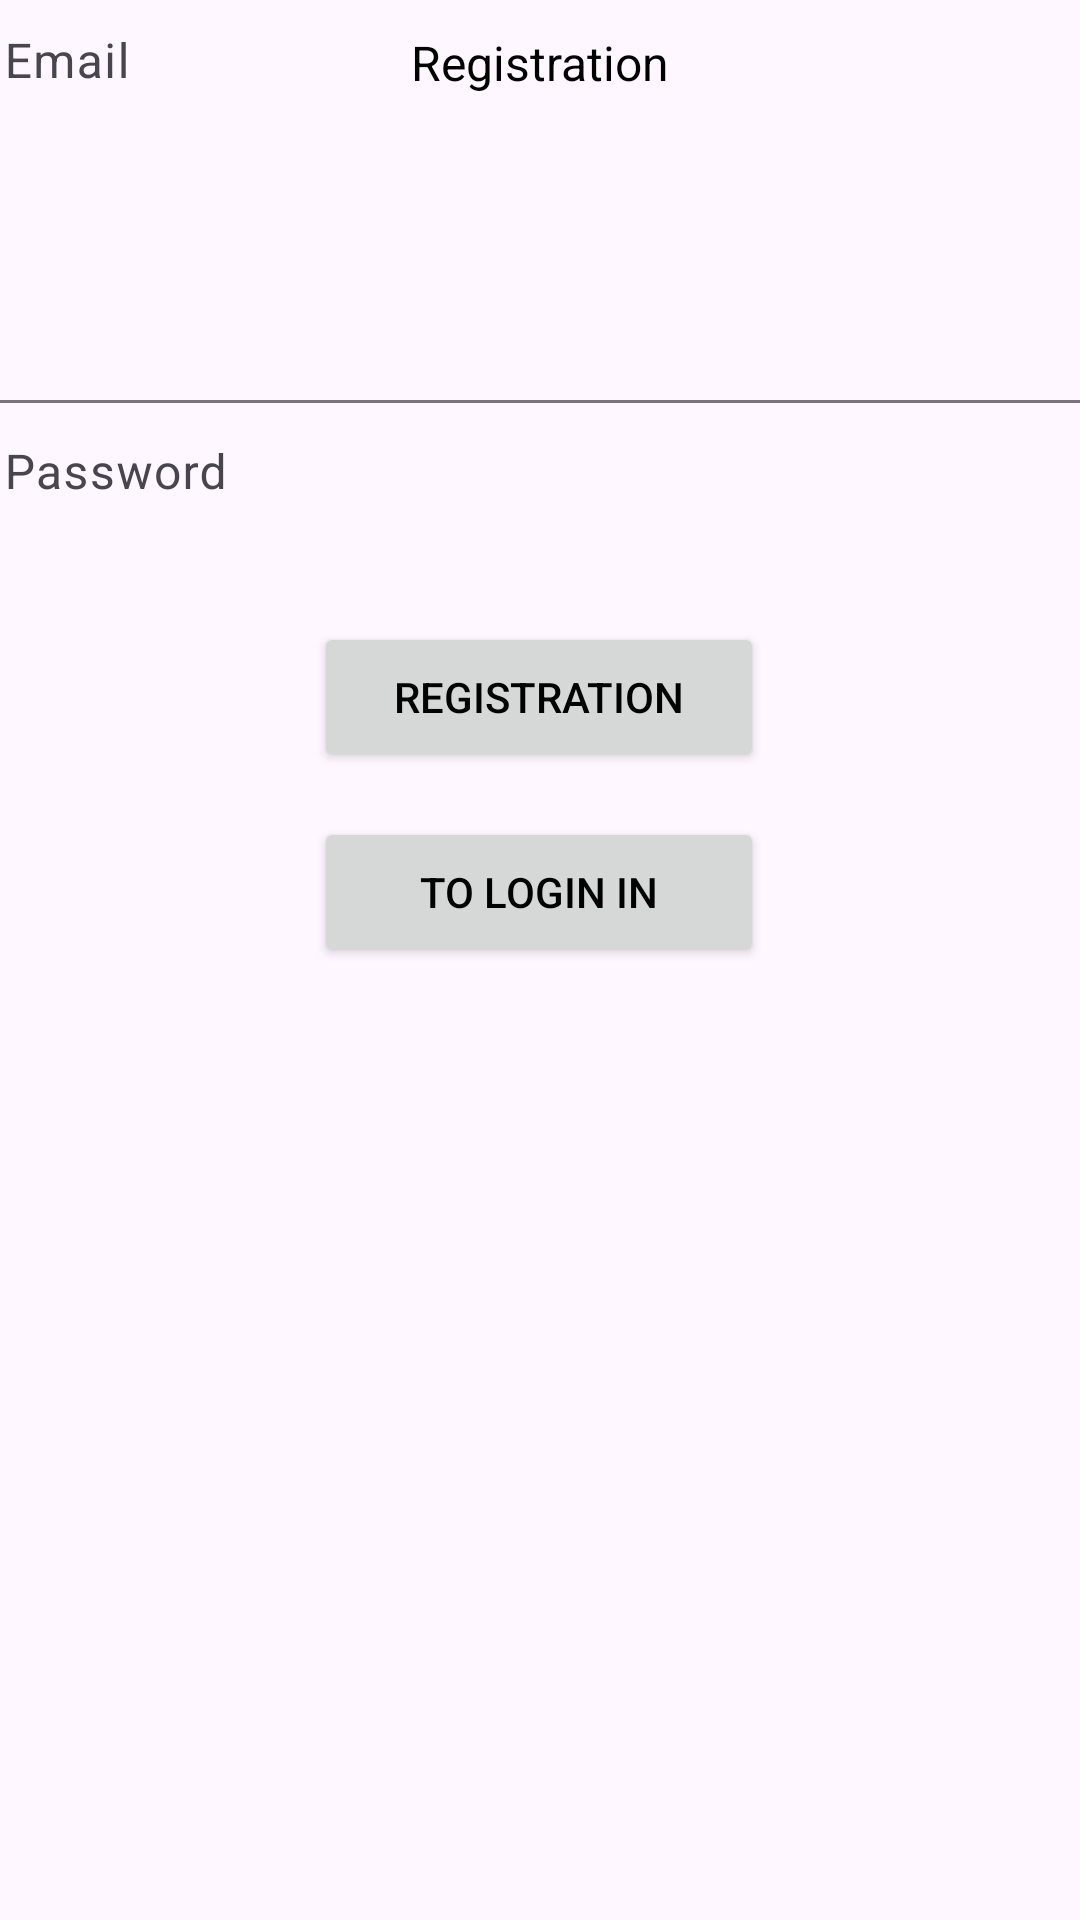

Reconstruct the res/layout file that produces this screen, plus the resources it refers to.
<!-- AndroidManifest.xml: application theme Theme.BookUp -->
<!-- res/layout/activity_registration.xml -->
<?xml version="1.0" encoding="utf-8"?>
<androidx.constraintlayout.widget.ConstraintLayout xmlns:android="http://schemas.android.com/apk/res/android"
    xmlns:app="http://schemas.android.com/apk/res-auto"
    xmlns:tools="http://schemas.android.com/tools"
    android:id="@+id/main"
    android:layout_width="match_parent"
    android:layout_height="match_parent"
    tools:context=".RegistrationActivity">

    <TextView
        android:id="@+id/RegText"
        android:layout_width="wrap_content"
        android:layout_height="wrap_content"
        android:layout_marginStart="150dp"
        android:layout_marginTop="10dp"
        android:layout_marginEnd="150dp"
        android:text="Registration"
        android:textSize= "16sp"
        app:layout_constraintEnd_toEndOf="parent"
        app:layout_constraintStart_toStartOf="parent"
        app:layout_constraintTop_toTopOf="parent" />

    <LinearLayout
        android:id="@+id/linearLayout"
        android:layout_width="392dp"
        android:layout_height="229dp"
        android:layout_marginTop="40dp"
        android:layout_marginBottom="470dp"
        android:orientation="vertical"
        app:layout_constraintBottom_toBottomOf="parent"
        app:layout_constraintEnd_toEndOf="parent"
        app:layout_constraintStart_toStartOf="parent"
        app:layout_constraintTop_toTopOf="parent">

        <com.google.android.material.textfield.TextInputLayout
            android:layout_width="380dp"
            android:layout_height="48dp"
            android:layout_marginStart="1dp"
            android:layout_marginBottom="89dp">

            <com.google.android.material.textfield.TextInputEditText
                android:id="@+id/loginReg"
                android:layout_width="380dp"
                android:layout_height="48dp"
                android:hint="Email" />

        </com.google.android.material.textfield.TextInputLayout>

        <com.google.android.material.textfield.TextInputLayout
            android:id="@+id/textInputLayout"
            android:layout_width="381dp"
            android:layout_height="48dp"
            android:layout_marginStart="1dp"
            android:layout_marginBottom="59dp">

            <com.google.android.material.textfield.TextInputEditText
                android:id="@+id/passwReg"
                android:layout_width="380dp"
                android:layout_height="48dp"
                android:hint="Password" />

        </com.google.android.material.textfield.TextInputLayout>
    </LinearLayout>

    <Button
        android:id="@+id/RegistrationButton"
        android:layout_width="150dp"
        android:layout_height="50dp"
        android:layout_marginTop="10dp"
        android:layout_marginBottom="400dp"
        android:text="Registration"
        app:layout_constraintBottom_toBottomOf="parent"
        app:layout_constraintEnd_toEndOf="parent"
        app:layout_constraintHorizontal_bias="0.498"
        app:layout_constraintStart_toStartOf="parent"
        app:layout_constraintTop_toBottomOf="@+id/linearLayout"
        app:layout_constraintVertical_bias="0.571" />

    <Button
        android:id="@+id/ToLoginButton"
        android:layout_width="150dp"
        android:layout_height="50dp"
        android:layout_marginTop="40dp"
        android:layout_marginBottom="305dp"
        android:text="To Login in"
        app:layout_constraintBottom_toBottomOf="parent"
        app:layout_constraintEnd_toEndOf="parent"
        app:layout_constraintHorizontal_bias="0.498"
        app:layout_constraintStart_toStartOf="parent"
        app:layout_constraintTop_toBottomOf="@+id/linearLayout" />

</androidx.constraintlayout.widget.ConstraintLayout>
<!-- resources referenced by this layout -->
<resources>
  <style name="Theme.BookUp" parent="Base.Theme.BookUp" />
  <style name="Base.Theme.BookUp" parent="Theme.Material3.DayNight.NoActionBar">
          
          
          <item name="colorPrimary">@color/gray</item>
          <item name="colorSecondary">@color/white</item>
          <item name="colorAccent">@color/light_blue</item>
          <item name="android:textColor">@color/black</item>
      </style>
  <color name="gray">#DBE2EF</color>
  <color name="white">#F9F7F7</color>
  <color name="light_blue">#3F72AF</color>
  <color name="black">#000000</color>
</resources>
